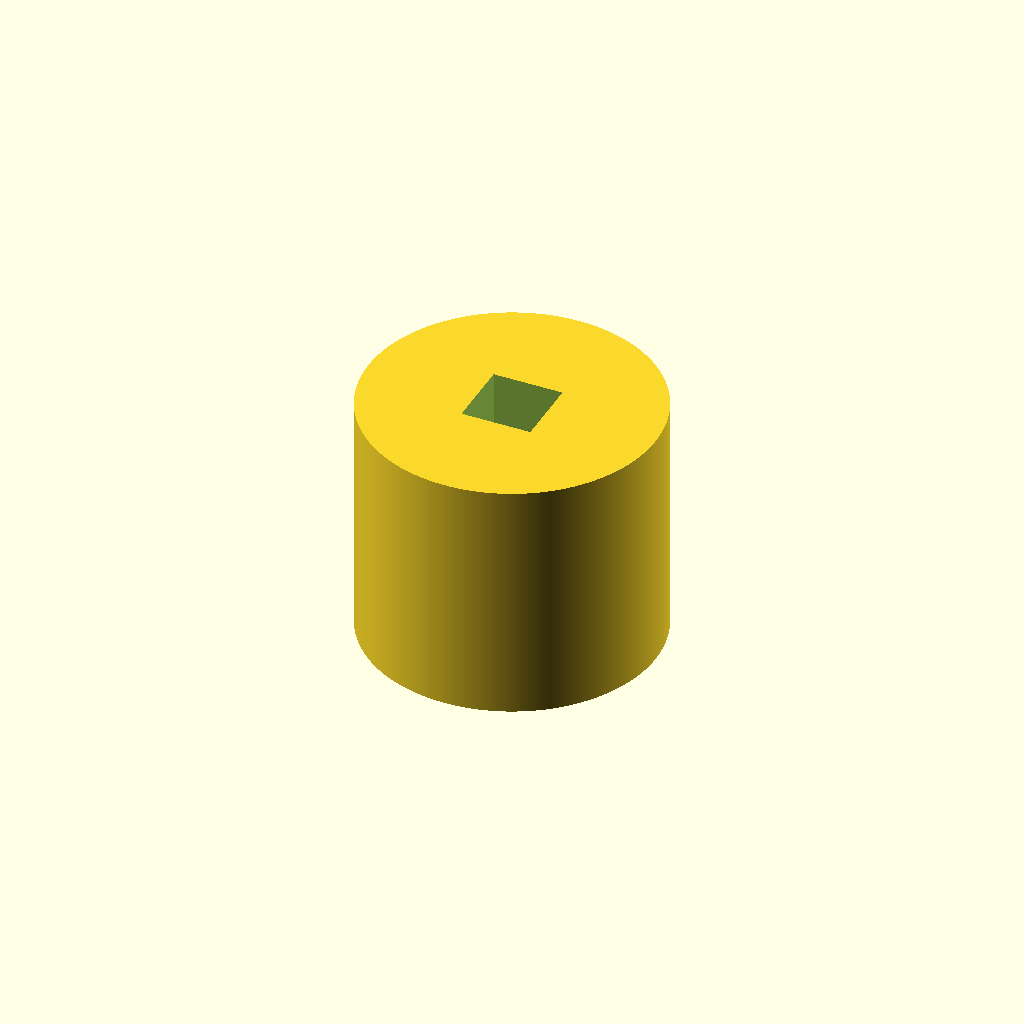
Cell 1: the model at its default parameters.
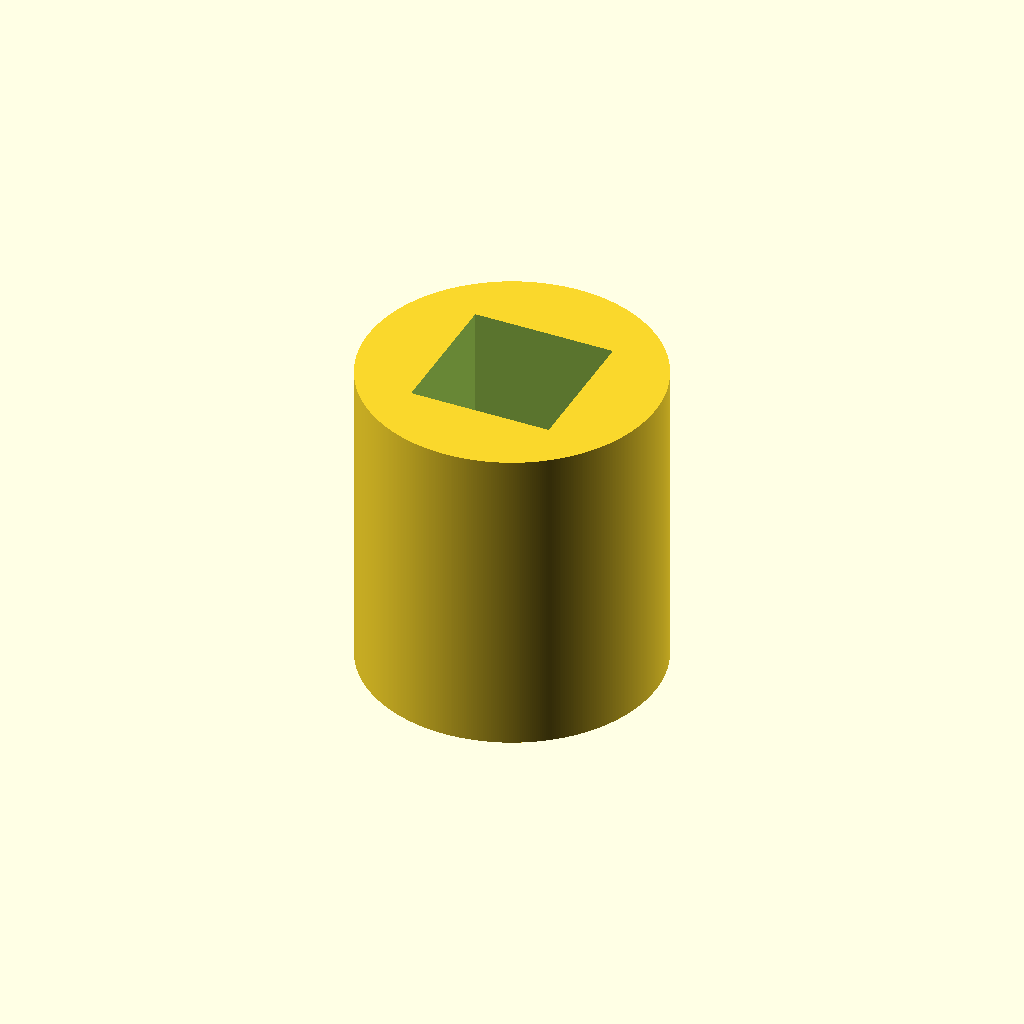
Cell 2: the same model with S = 12.
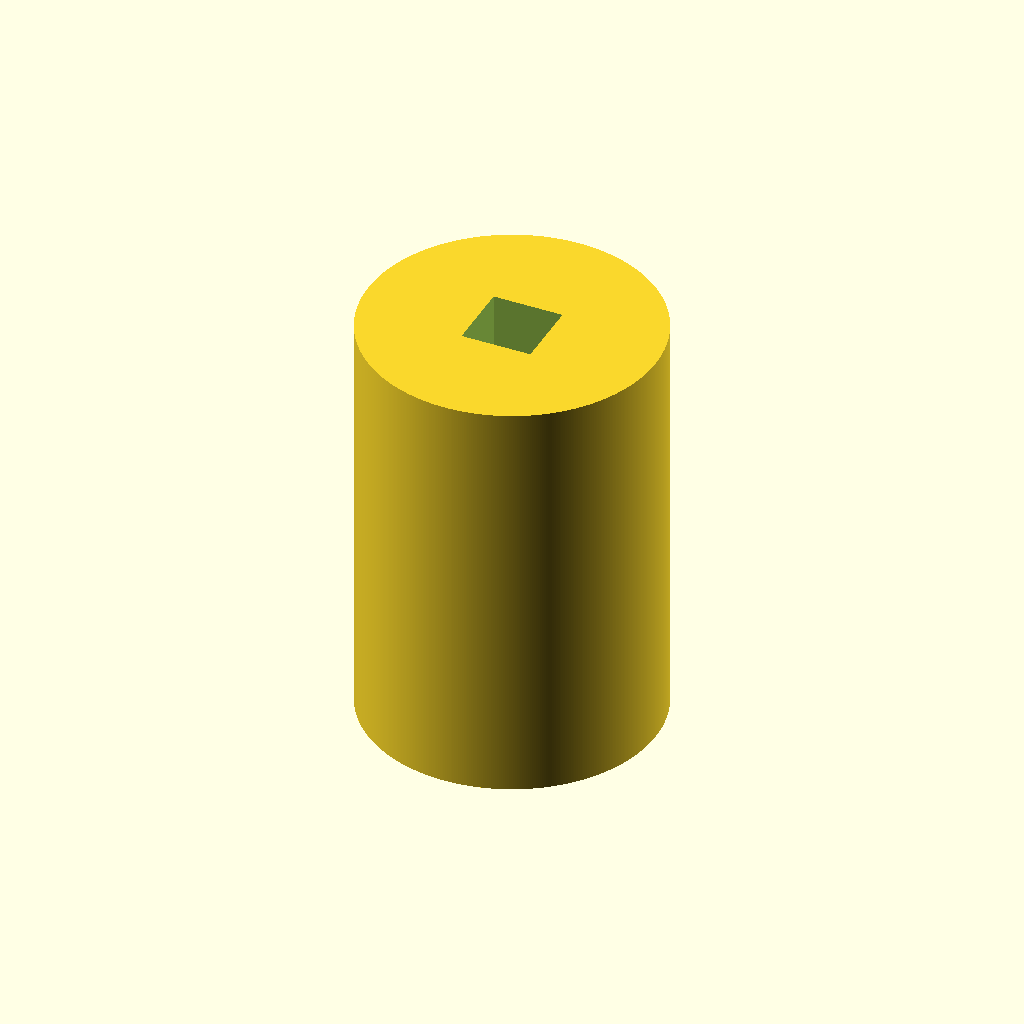
Cell 3: D = 30 (everything else at default).
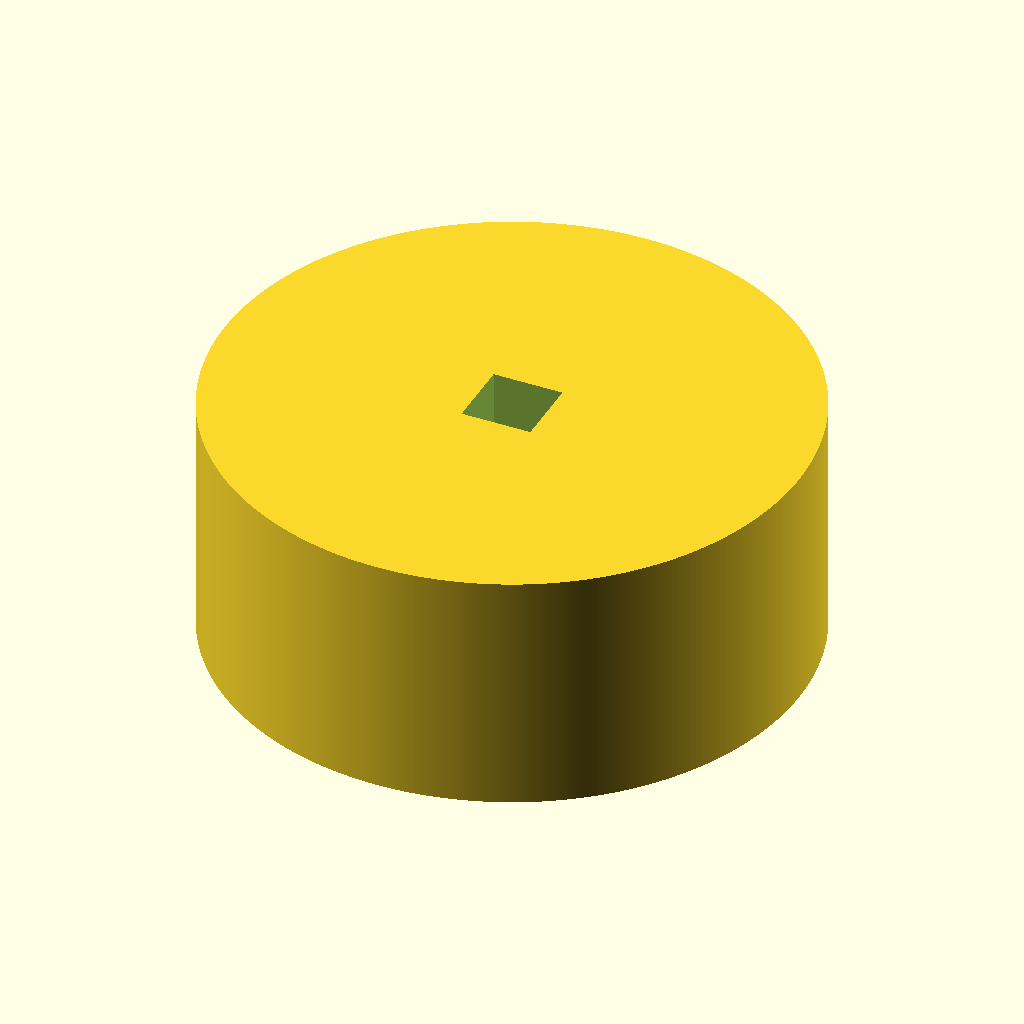
Cell 4 — H set to 20, the other parameters unchanged.
One fixed orthographic camera (rotation 55°, 0°, 25°; colour scheme Cornfield) for every cell.
OpenSCAD source file inputs/thingiverse/files/thing-3907513/files/Hex-socket.scad:
//Hex bolt socket design
//Measuremesnts in mm'

//Ratchet sqaure drive size
S=6;

// Socket Depth
D=15;

// Fastener Head size
H=10;

//Resolution of outer socket layer 
$fn=500;


   module Socket(){
 difference(){
 difference(){
 //Socket outer body
cylinder(h=D+S, r=1.25*H, center=true);
 //Socket inner hex
translate (v=[0,0,-(S/2)-(D/2)]) cylinder($fn=6,h=D, r=H, center=false);     
     //Head and cap
 }
 //Remove square for ratchet drive
  translate (v=[-(S/2),-(S/2),(D/2)-(S/2)]) cube([S,S,S+1],center=false);          
 }} 
      Socket();
Customizer parameters (derived from the source; name, type, default, range or options):
S: number, default 6
D: number, default 15
H: number, default 10
